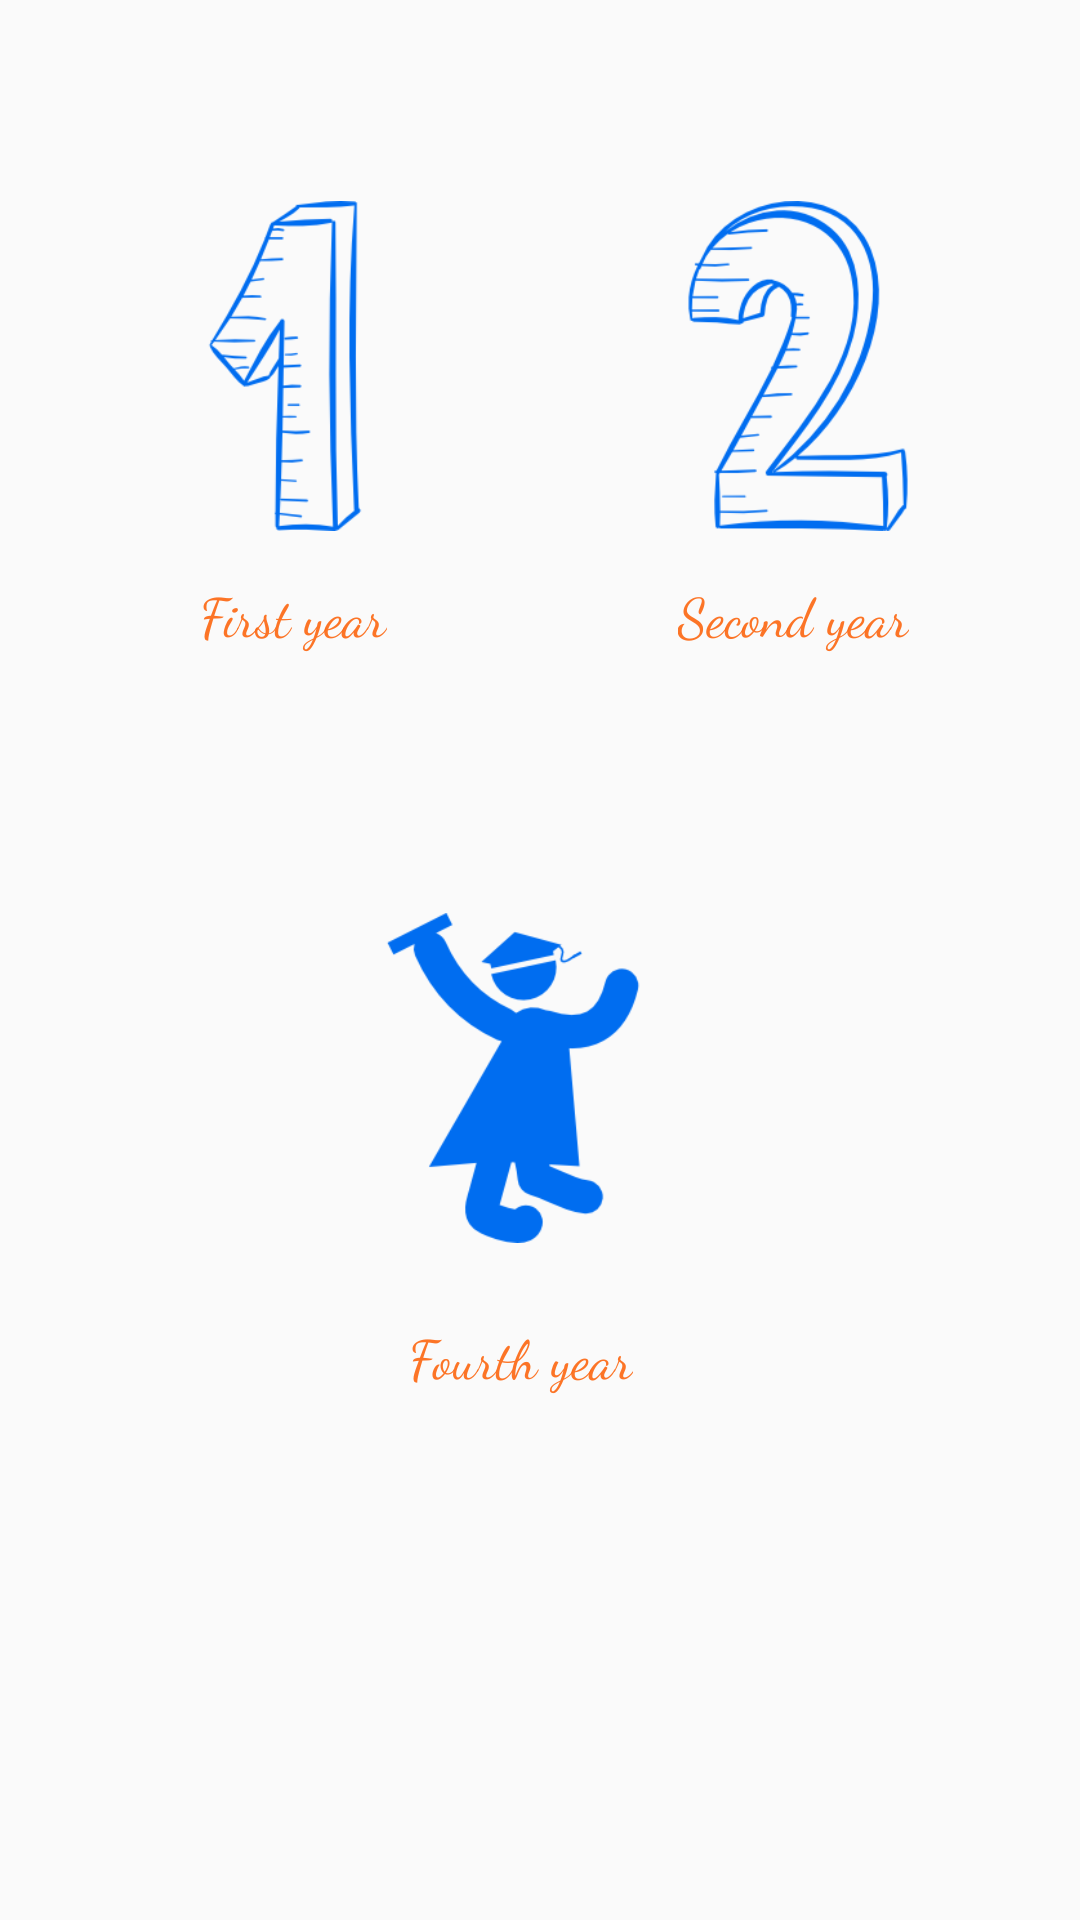

Android layout source for this screen:
<!-- AndroidManifest.xml: application theme AppTheme -->
<!-- res/layout/bba.xml -->
<?xml version="1.0" encoding="utf-8"?>
<RelativeLayout xmlns:android="http://schemas.android.com/apk/res/android"
    xmlns:app="http://schemas.android.com/apk/res-auto"
    android:layout_width="match_parent"
    android:layout_height="match_parent">

    <ImageButton
        android:id="@+id/imageButton"
        android:layout_width="110dp"
        android:layout_height="110dp"
        android:layout_marginLeft="40dp"
        android:layout_marginStart="40dp"
        android:layout_marginTop="67dp"
        android:background="@drawable/first"
        android:layout_alignParentTop="true"
        android:layout_alignParentLeft="true"
        android:layout_alignParentStart="true" />

    <ImageButton
        android:id="@+id/imageButton5"
        android:layout_width="110dp"
        android:layout_height="110dp"
        android:layout_marginEnd="39dp"
        android:layout_marginRight="39dp"
        android:background="@drawable/second"
        android:layout_alignTop="@+id/imageButton"
        android:layout_alignParentRight="true"
        android:layout_alignParentEnd="true" />

    <ImageButton
        android:id="@+id/imageButton7"
        android:layout_width="110dp"
        android:layout_height="110dp"
        android:background="@drawable/finalsem"
        android:layout_marginTop="87dp"
        android:layout_below="@+id/textView22"
        android:layout_toLeftOf="@+id/textView22"
        android:layout_toStartOf="@+id/textView22" />

    <TextView
        android:id="@+id/textView17"
        android:layout_width="wrap_content"
        android:layout_height="wrap_content"
        android:layout_marginTop="15dp"
        android:textColor="#e9fc6712"
        android:textSize="18sp"
        android:fontFamily="cursive"
        android:text="First year"
        android:layout_below="@+id/imageButton"
        android:layout_alignRight="@+id/imageButton"
        android:layout_alignEnd="@+id/imageButton"
        android:layout_marginRight="21dp"
        android:layout_marginEnd="21dp" />

    <TextView
        android:id="@+id/textView22"
        android:textColor="#e9fc6712"
        android:layout_width="wrap_content"
        android:layout_height="wrap_content"
        android:layout_alignEnd="@+id/imageButton5"
        android:textSize="18sp"
        android:fontFamily="cursive"
        android:layout_alignRight="@+id/imageButton5"
        android:layout_alignTop="@+id/textView17"
        android:layout_marginEnd="18dp"
        android:layout_marginRight="18dp"
        android:text="Second year" />

    <TextView
        android:id="@+id/textView24"
        android:layout_width="wrap_content"
        android:textSize="18sp"
        android:textColor="#e9fc6712"
        android:fontFamily="cursive"
        android:layout_height="wrap_content"
        android:text="Fourth year"
        android:layout_marginTop="25dp"
        android:layout_below="@+id/imageButton7"
        android:layout_toLeftOf="@+id/imageButton5"
        android:layout_toStartOf="@+id/imageButton5" />
</RelativeLayout>
<!-- resources referenced by this layout -->
<resources>
  <!-- drawable finalsem: png bitmap (drawable, 8439 bytes) -->
  <!-- drawable first: png bitmap (drawable, 8201 bytes) -->
  <!-- drawable second: png bitmap (drawable, 12510 bytes) -->
  <style name="AppTheme" parent="Theme.AppCompat.Light.DarkActionBar">
          
  
          <item name="colorPrimary">@color/colorPrimary</item>
          <item name="colorPrimaryDark">@color/colorPrimaryDark</item>
          <item name="colorAccent">@color/colorAccent</item>
          <item name="windowActionBar">false</item>
          <item name="windowNoTitle">true</item>
      </style>
  <color name="colorPrimary">#3F51B5</color>
  <color name="colorPrimaryDark">#303F9F</color>
  <color name="colorAccent">#ff4081</color>
</resources>
